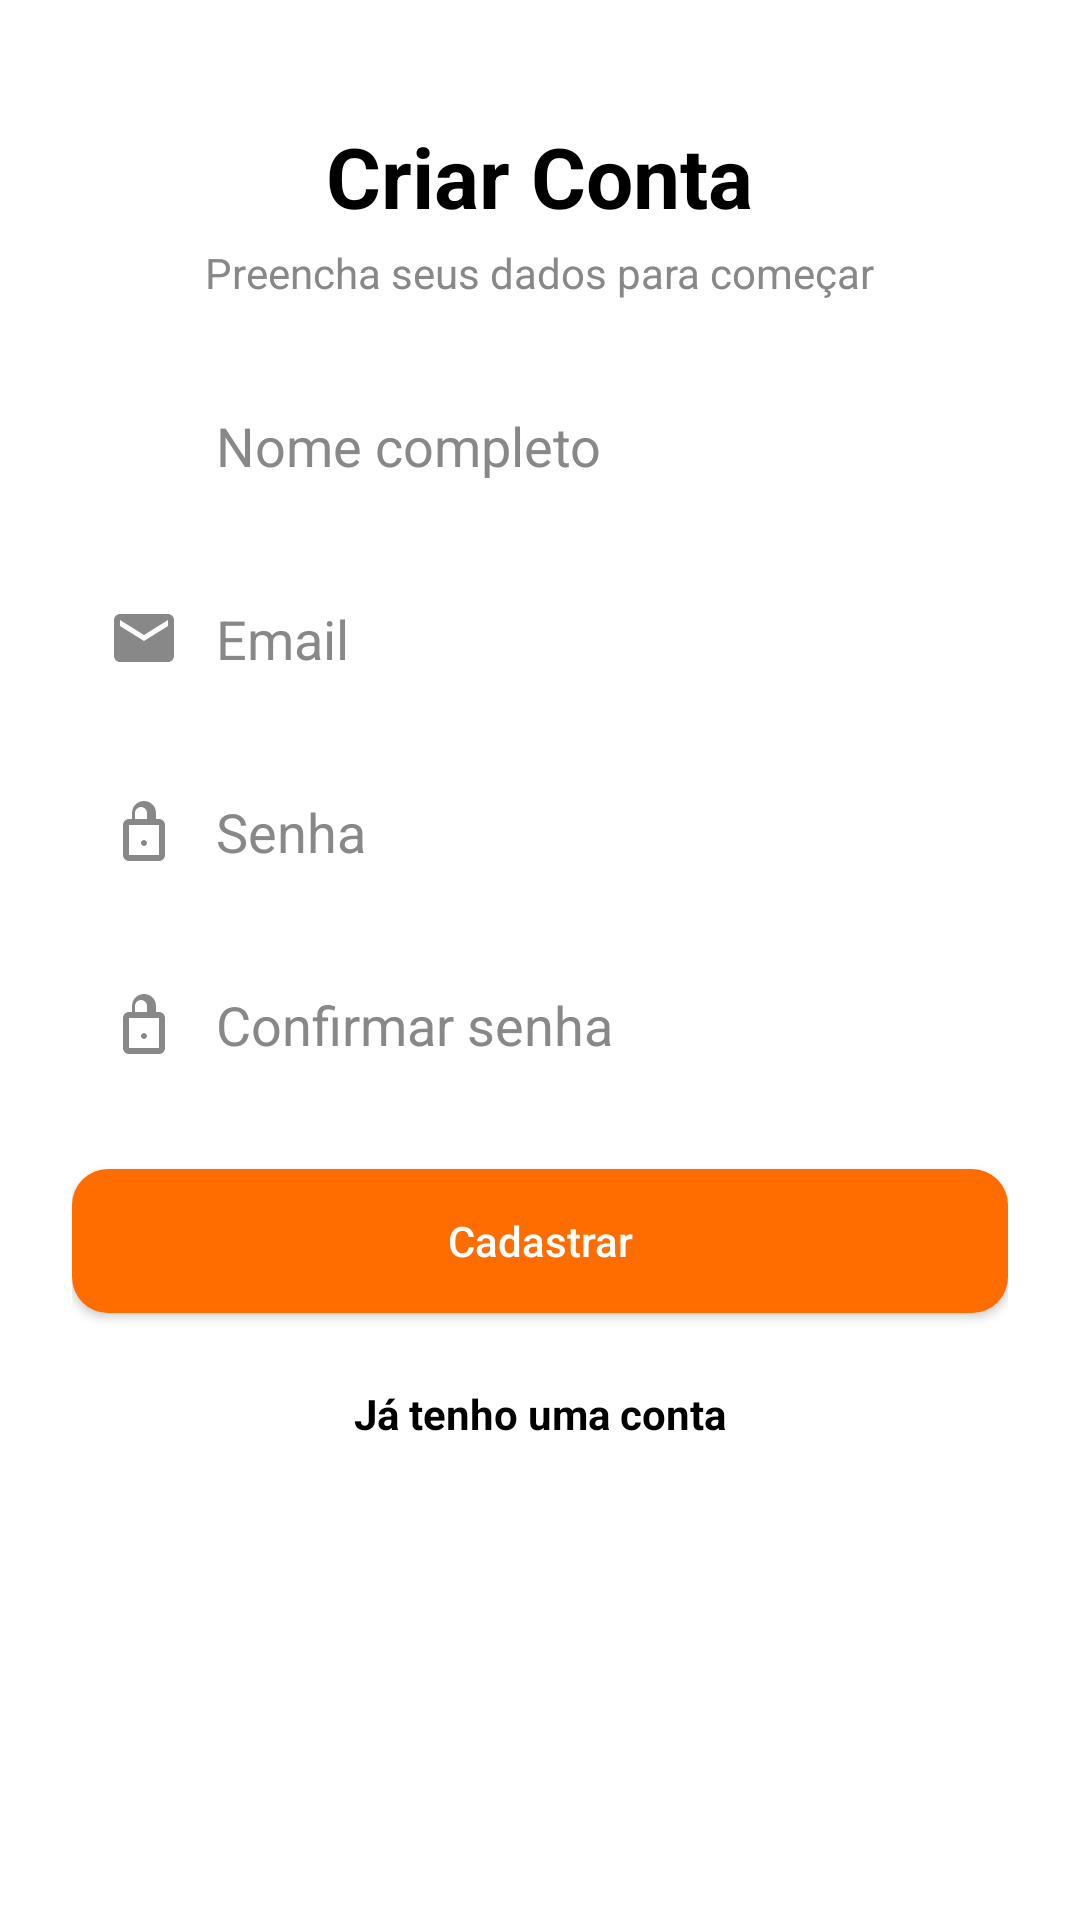

Android layout source for this screen:
<!-- AndroidManifest.xml: application theme Theme.WYN -->
<!-- res/layout/activity_register.xml -->
<?xml version="1.0" encoding="utf-8"?>
<ScrollView xmlns:android="http://schemas.android.com/apk/res/android"
    xmlns:app="http://schemas.android.com/apk/res-auto"
    android:layout_width="match_parent"
    android:layout_height="match_parent"
    android:background="#FFFFFF"
    android:padding="24dp">

    <LinearLayout
        android:layout_width="match_parent"
        android:layout_height="wrap_content"
        android:orientation="vertical"
        android:gravity="center_horizontal">

        
        <TextView
            android:layout_width="wrap_content"
            android:layout_height="wrap_content"
            android:text="Criar Conta"
            android:textSize="28sp"
            android:textStyle="bold"
            android:textColor="#000000"
            android:layout_marginTop="16dp"
            android:layout_marginBottom="4dp" />

        
        <TextView
            android:layout_width="wrap_content"
            android:layout_height="wrap_content"
            android:text="Preencha seus dados para começar"
            android:textColor="#888888"
            android:layout_marginBottom="24dp" />

        
        <LinearLayout
            android:layout_width="match_parent"
            android:layout_height="wrap_content"
            android:orientation="horizontal"
            android:background="@drawable/rounded_edittext"
            android:padding="12dp"
            android:layout_marginBottom="16dp"
            android:gravity="center_vertical">

            <ImageView
                android:layout_width="24dp"
                android:layout_height="24dp"
                android:src="@drawable/ic_user"
                app:tint="#888888" />

            <EditText
                android:layout_width="match_parent"
                android:layout_height="wrap_content"
                android:layout_marginStart="12dp"
                android:hint="Nome completo"
                android:background="@null"
                android:textColor="#000000"
                android:textColorHint="#888888" />
        </LinearLayout>

        
        <LinearLayout
            android:layout_width="match_parent"
            android:layout_height="wrap_content"
            android:orientation="horizontal"
            android:background="@drawable/rounded_edittext"
            android:padding="12dp"
            android:layout_marginBottom="16dp"
            android:gravity="center_vertical">

            <ImageView
                android:layout_width="24dp"
                android:layout_height="24dp"
                android:src="@drawable/ic_email"
                app:tint="#888888" />

            <EditText
                android:layout_width="match_parent"
                android:layout_height="wrap_content"
                android:layout_marginStart="12dp"
                android:hint="Email"
                android:inputType="textEmailAddress"
                android:background="@null"
                android:textColor="#000000"
                android:textColorHint="#888888" />
        </LinearLayout>

        
        <LinearLayout
            android:layout_width="match_parent"
            android:layout_height="wrap_content"
            android:orientation="horizontal"
            android:background="@drawable/rounded_edittext"
            android:padding="12dp"
            android:layout_marginBottom="16dp"
            android:gravity="center_vertical">

            <ImageView
                android:layout_width="24dp"
                android:layout_height="24dp"
                android:src="@drawable/ic_lock"
                app:tint="#888888" />

            <EditText
                android:layout_width="match_parent"
                android:layout_height="wrap_content"
                android:layout_marginStart="12dp"
                android:hint="Senha"
                android:inputType="textPassword"
                android:background="@null"
                android:textColor="#000000"
                android:textColorHint="#888888" />
        </LinearLayout>

        
        <LinearLayout
            android:layout_width="match_parent"
            android:layout_height="wrap_content"
            android:orientation="horizontal"
            android:background="@drawable/rounded_edittext"
            android:padding="12dp"
            android:layout_marginBottom="24dp"
            android:gravity="center_vertical">

            <ImageView
                android:layout_width="24dp"
                android:layout_height="24dp"
                android:src="@drawable/ic_lock"
                app:tint="#888888" />

            <EditText
                android:layout_width="match_parent"
                android:layout_height="wrap_content"
                android:layout_marginStart="12dp"
                android:hint="Confirmar senha"
                android:inputType="textPassword"
                android:background="@null"
                android:textColor="#000000"
                android:textColorHint="#888888" />
        </LinearLayout>

        
        <Button
            android:id="@+id/btnRegister"
            android:layout_width="match_parent"
            android:layout_height="wrap_content"
            android:text="Cadastrar"
            android:textColor="#FFFFFF"
            android:background="@drawable/rounded_button"
            android:layout_marginBottom="16dp" />

        
        <TextView
            android:id="@+id/tvJaTemConta"
            android:layout_width="wrap_content"
            android:layout_height="wrap_content"
            android:text="Já tenho uma conta"
            android:textColor="#000000"
            android:textStyle="bold"
            android:layout_marginTop="8dp" />

    </LinearLayout>
</ScrollView>
<!-- resources referenced by this layout -->
<resources>
  <!-- drawable ic_email (drawable) -->
  <?xml version="1.0" encoding="utf-8"?>
  <vector xmlns:android="http://schemas.android.com/apk/res/android"
      android:width="24dp"
      android:height="24dp"
      android:viewportWidth="24"
      android:viewportHeight="24">
      <path
          android:fillColor="#888888"
          android:pathData="M20,4H4c-1.1,0 -2,0.9 -2,2v12c0,1.1 0.9,2 2,2h16c1.1,0 2,-0.9 2,-2V6c0,-1.1 -0.9,-2 -2,-2zM20,8l-8,5 -8,-5V6l8,5 8,-5v2z"/>
  </vector>
  <!-- drawable ic_lock (drawable) -->
  <?xml version="1.0" encoding="utf-8"?>
  <vector xmlns:android="http://schemas.android.com/apk/res/android"
      android:width="24dp"
      android:height="24dp"
      android:viewportWidth="24"
      android:viewportHeight="24">
      <path
          android:fillColor="#888888"
          android:pathData="M12,17c0.55,0 1,-0.45 1,-1s-0.45,-1 -1,-1 -1,0.45 -1,1 0.45,1 1,1zM17,8h-1V6c0,-2.21 -1.79,-4 -4,-4s-4,1.79 -4,4v2H7c-1.1,0 -2,0.9 -2,2v10c0,1.1 0.9,2 2,2h10c1.1,0 2,-0.9 2,-2V10c0,-1.1 -0.9,-2 -2,-2zM9,6c0,-1.1 0.9,-2 2,-2s2,0.9 2,2v2H9V6zm8,14H7V10h10v10z"/>
  </vector>
  <!-- drawable rounded_button (drawable) -->
  <?xml version="1.0" encoding="utf-8"?>
  <shape xmlns:android="http://schemas.android.com/apk/res/android"
      android:shape="rectangle">
      <solid android:color="#FF6D00"/>
      <corners android:radius="12dp"/>
  </shape>
  <style name="Theme.WYN" parent="Theme.AppCompat.DayNight.NoActionBar">
  
          
          <item name="colorPrimary">#FF6D00</item>         
          <item name="colorPrimaryDark">#E65100</item>     
          <item name="colorAccent">#FFC107</item>          
  
          
          <item name="android:windowBackground">#121212</item> 
          <item name="android:buttonStyle">@style/ButtonStyle</item> 
      </style>
  <style name="ButtonStyle" parent="Widget.AppCompat.Button">
          <item name="android:backgroundTint">#FF6D00</item>
          <item name="android:textColor">#FFFFFF</item>
          <item name="android:padding">12dp</item>
          <item name="android:textAllCaps">false</item>
      </style>
</resources>
